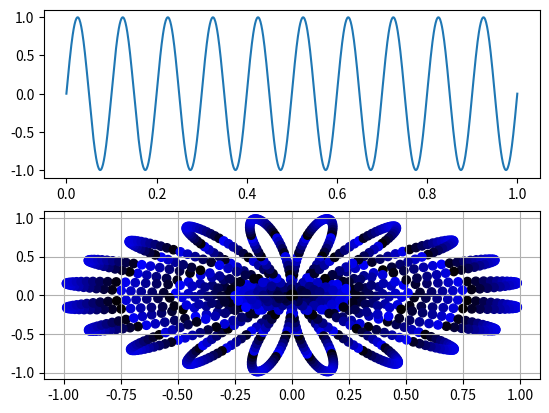

This figure's Python source:
import numpy as np
import math
import matplotlib.pyplot as plt
from matplotlib.backends.backend_pdf import PdfPages
from matplotlib.axis import Axis

# def fourier_matrix(N):
#     dft = []
#     for row in range(N):
#         dft.append([])
        
#         for k in range(N):
#             dft[row].append(np.exp(-2j * np.pi * k  * row/ N))
    
#     return dft


def colorize_axis(y):
    colors = []
    
    for z in y:
        distance = int(np.sqrt(np.real(z)**2 + np.imag(z)**2) * N)
        
        red = distance // 256
        hex_red = hex(red)[2:]
        if len(hex_red) == 1:
            hex_red = "0" + hex_red
            
        blue = np.mod(distance, 256)
        hex_blue = hex(blue)[2:]
        if len(hex_blue) == 1:
            hex_blue = "0" + hex_blue
        
        colors.append(f"#{hex_red}00{hex_blue}")
    
    return colors
    

pdf = []
pdfDoc = PdfPages('p02.pdf')

N = 1000
t = np.linspace(0, 1, N)
signal = np.sin(2 * np.pi * 10 * t)

f_y = np.zeros(N, dtype=complex)
for i in range(N):
    f_y[i] = signal[i] * np.exp(-2j * np.pi * i / N)
    
fig, axs = plt.subplots(2)

fig.canvas.draw()
axs[0].plot(t, signal)
axs[1].grid()

# colors = colorize_axis(f_y)
data = {
    "x": np.real(f_y),
    "y": np.imag(f_y),
    "color": colorize_axis(f_y)
}

axs[1].scatter('x', 'y', color='color', data=data)

pdf.append(fig)
fig.savefig('p02.01.png')

for page in pdf:
    pdfDoc.savefig(page)
pdfDoc.close()